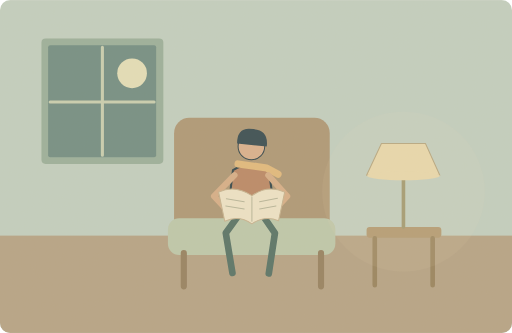
t = 0.00 s
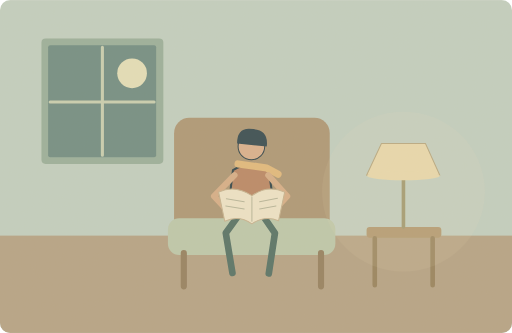
t = 1.25 s
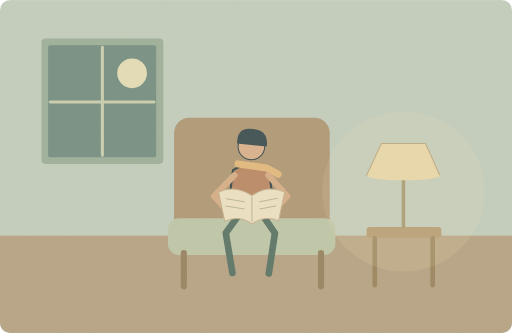
t = 3.75 s
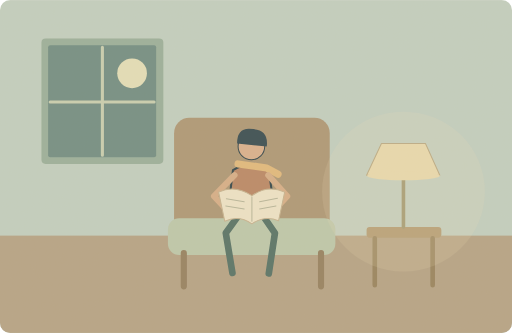
t = 5.00 s
t = 6.25 s: frame unchanged from t = 3.75 s, image omitted
t = 8.75 s: frame unchanged from t = 1.25 s, image omitted

The animated SVG that drew these frames (rendered in a browser with its animation timeline set to each time). Animation: 1 SMIL element (animate=1); one cycle of 10.00 s, repeats indefinitely.

<svg xmlns="http://www.w3.org/2000/svg" width="1000" height="650" viewBox="0 0 1000 650" role="img" aria-labelledby="title desc"><title id="title">单词小故事</title><desc id="desc">Reading before bed helps me relax after a busy day.</desc><metadata>{"wordId": "reading", "dailyExample": "Reading before bed helps me relax after a busy day.", "source": "https://github.com/go1app/word-atlas/blob/main/public/atlas/entries/0.json", "attribution": "Word Atlas contributors — CC BY 4.0", "license": "https://creativecommons.org/licenses/by/4.0/", "changes": "New original vector animation interpreting the daily example.", "durationSeconds": 10}</metadata><defs><clipPath id="frame"><rect width="1000" height="650" rx="20"/></clipPath><filter id="paper"><feTurbulence type="fractalNoise" baseFrequency=".74" numOctaves="3" stitchTiles="stitch"/><feColorMatrix type="saturate" values="0"/><feComponentTransfer><feFuncA type="linear" slope=".065"/></feComponentTransfer><feBlend in="SourceGraphic" mode="soft-light"/></filter><filter id="glow" x="-100%" y="-100%" width="300%" height="300%"><feGaussianBlur stdDeviation="8"/></filter></defs><g clip-path="url(#frame)"><rect x="0" y="0" width="1000" height="650" rx="0" fill="#c1cec0" /><rect x="0" y="460" width="1000" height="190" rx="0" fill="#b4a184" /><rect x="81" y="75" width="238" height="245" rx="8" fill="#98ae9a" /><rect x="94" y="88" width="211" height="219" rx="4" fill="#6e8b82" /><circle cx="258" cy="143" r="29" fill="#e3dfb8" /><path d="M200 92V303M98 199H301" fill="none" stroke="#c7ceb0" stroke-width="6" stroke-linecap="round" stroke-linejoin="round" /><rect x="340" y="230" width="304" height="266" rx="30" fill="#ac9574" /><rect x="328" y="426" width="327" height="72" rx="22" fill="#bcc7ab" /><path d="M359 494V559M627 494V559" fill="none" stroke="#937e5e" stroke-width="12" stroke-linecap="round" stroke-linejoin="round" /><g transform="translate(491 350) scale(2)" stroke="#2c4148" stroke-linecap="round" stroke-linejoin="round"><path d="M-18 -9Q0 -20 17 -8L23 32H-23Z" fill="#b88563" stroke="#2c4148" stroke-width="2" stroke-linecap="round" stroke-linejoin="round" /><circle cx="0" cy="-32" r="13" fill="#d9af8c" /><path d="M-14 -35Q-14 -52 2 -49Q17 -48 15 -32Z" fill="#32474e" stroke="none" stroke-width="2" stroke-linecap="round" stroke-linejoin="round" /><path d="M-13 -15L15 -11 26 -5" fill="none" stroke="#e1b97b" stroke-width="7" stroke-linecap="round" stroke-linejoin="round" /></g><path d="M475 408L441 455 454 533M506 410L537 455 525 534" fill="none" stroke="#526f64" stroke-width="13" stroke-linecap="round" stroke-linejoin="round" /><path d="M458 342L418 383 444 411M524 342L561 383 534 412" fill="none" stroke="#d5ad86" stroke-width="12" stroke-linecap="round" stroke-linejoin="round" /><path d="M427 375Q459 360 492 382Q523 360 556 375L544 431Q517 420 492 437Q466 419 439 432Z" fill="#eee4c8" stroke="#c5b28f" stroke-width="2" stroke-linecap="round" stroke-linejoin="round" /><path d="M492 384V432M442 388L477 394M441 402L477 408M507 394L542 387M507 408L539 402" fill="none" stroke="#b7b59a" stroke-width="2" stroke-linecap="round" stroke-linejoin="round" /><rect x="716" y="443" width="146" height="21" rx="6" fill="#af966f" /><path d="M732 465V557M845 465V557" fill="none" stroke="#95805b" stroke-width="9" stroke-linecap="round" stroke-linejoin="round" /><path d="M788 443V306" fill="none" stroke="#9c946c" stroke-width="7" stroke-linecap="round" stroke-linejoin="round" /><path d="M745 280H831L859 342H716Z" fill="#e8d8ac" stroke="#b2a27c" stroke-width="2" stroke-linecap="round" stroke-linejoin="round" /><ellipse cx="788" cy="343" rx="71" ry="9" fill="#e8d8ac"/><g><animate attributeName="opacity" values=".07;.14;.07" keyTimes="0;.5;1" dur="10s" repeatCount="indefinite"/><ellipse cx="788" cy="374" rx="159" ry="156" fill="#f2e4b5"/></g><rect width="1000" height="650" fill="#ddc8a0" opacity=".14" filter="url(#paper)" pointer-events="none"/></g></svg>
